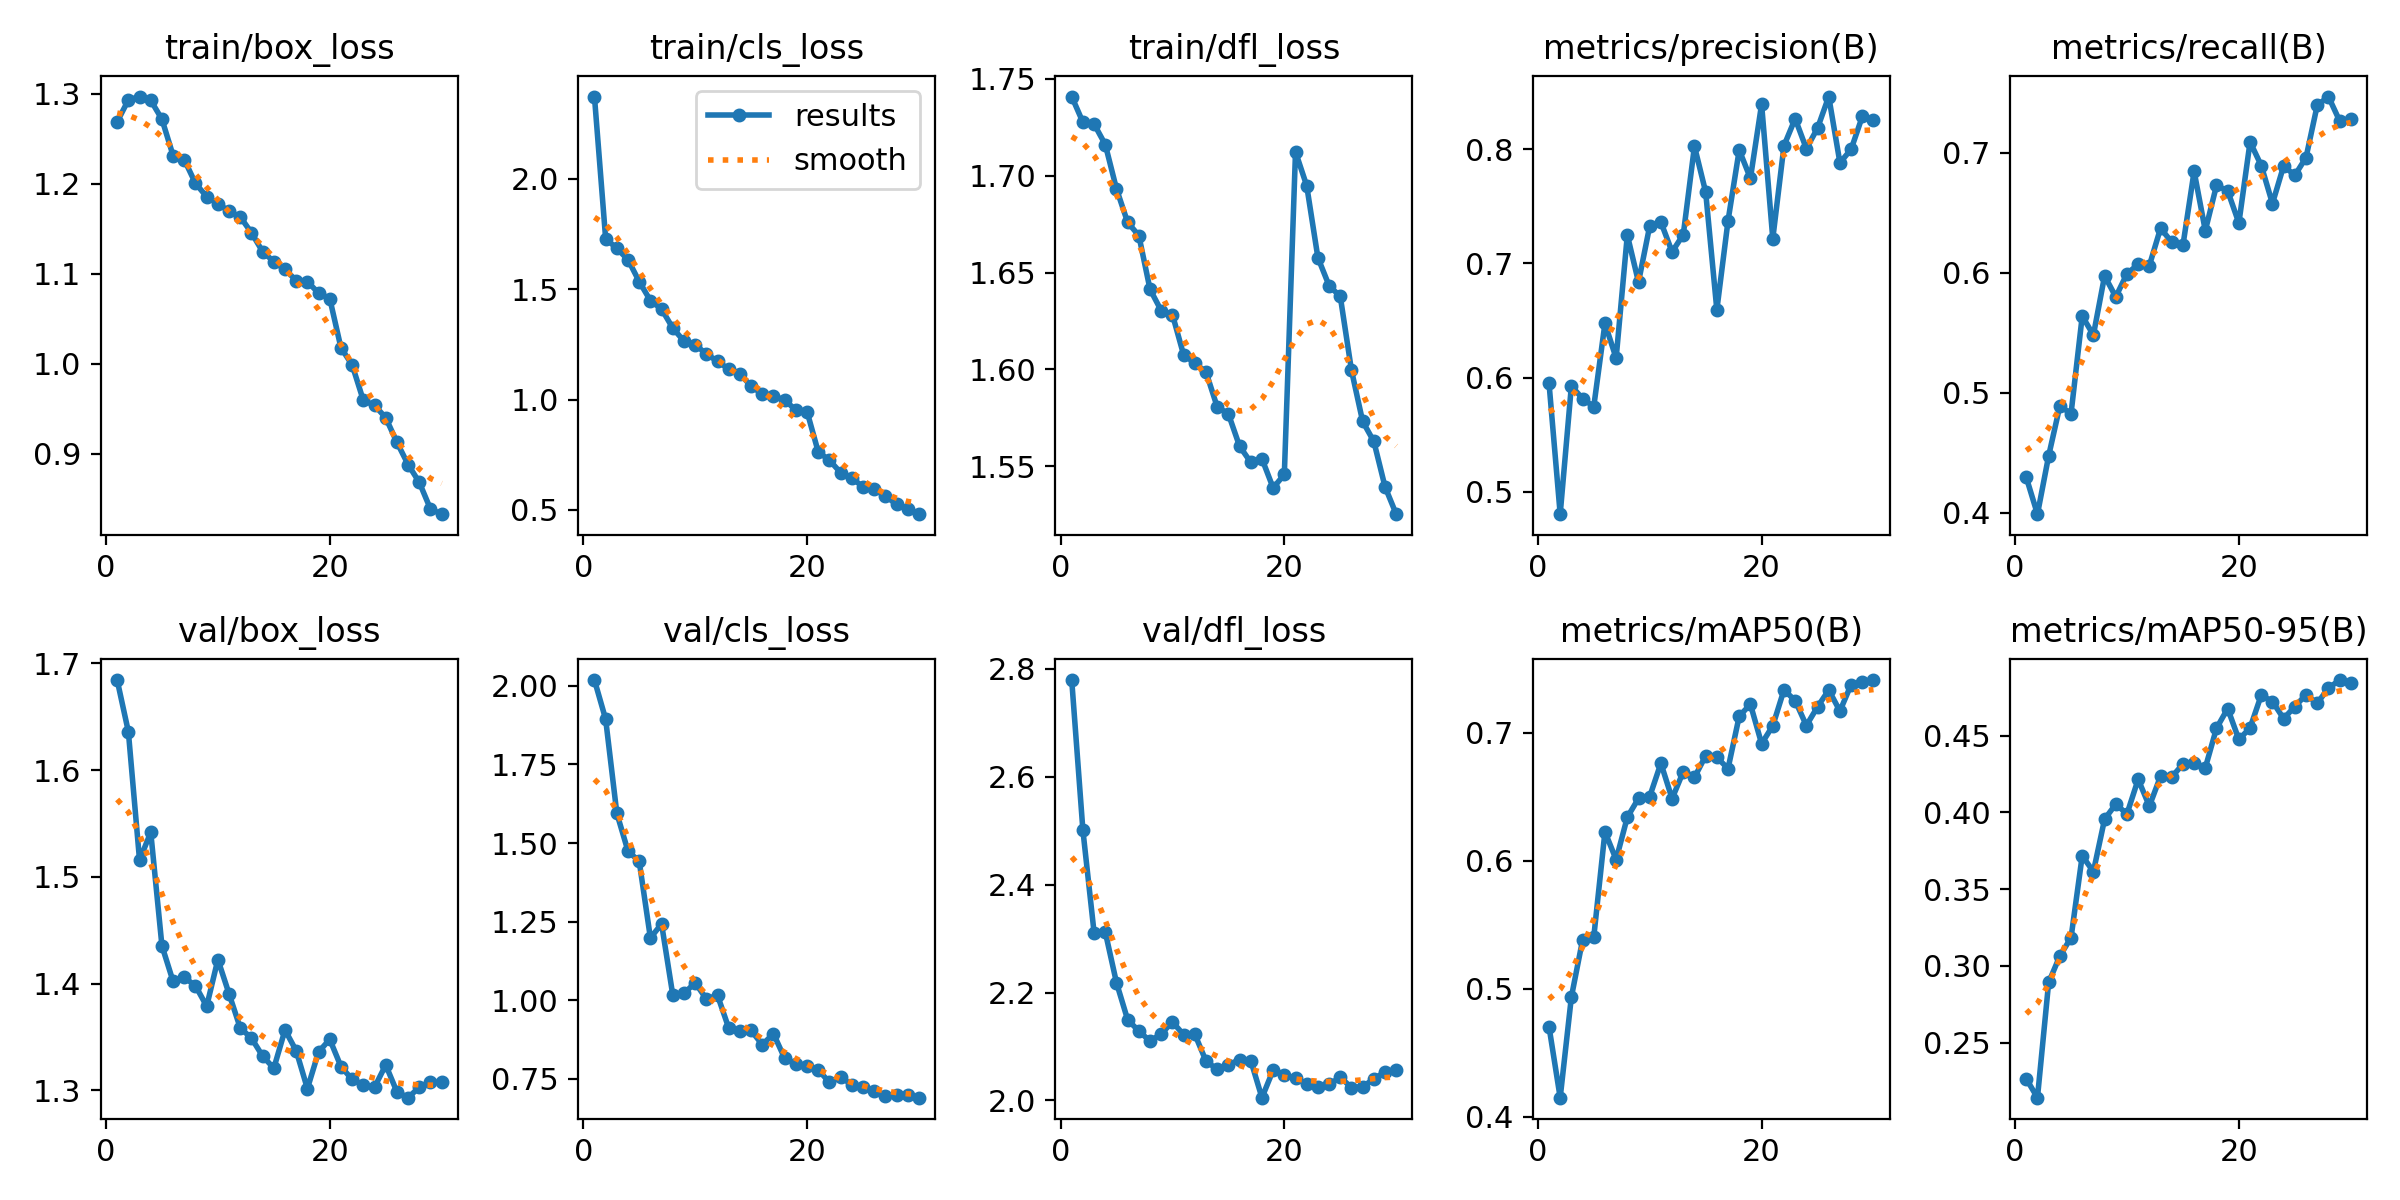

Source data for this figure (header and first rows):
epoch, time, train/box_loss, train/cls_loss, train/dfl_loss, metrics/precision(B), metrics/recall(B), metrics/mAP50(B), metrics/mAP50-95(B), val/box_loss, val/cls_loss, val/dfl_loss, lr/pg0, lr/pg1, lr/pg2
1, 245.2, 1.269, 2.373, 1.741, 0.5955, 0.4296, 0.4705, 0.2264, 1.684, 2.019, 2.779, 0.000158, 0.000158, 0.000158
2, 470.1, 1.293, 1.73, 1.727, 0.4806, 0.399, 0.4149, 0.2141, 1.636, 1.894, 2.501, 0.0003062, 0.0003062, 0.0003062
3, 711.3, 1.297, 1.685, 1.727, 0.5928, 0.4475, 0.4935, 0.2892, 1.516, 1.595, 2.311, 0.000444, 0.000444, 0.000444
4, 929.7, 1.293, 1.634, 1.716, 0.5818, 0.489, 0.5381, 0.3064, 1.542, 1.474, 2.312, 0.0004289, 0.0004289, 0.0004289
5, 1096, 1.272, 1.535, 1.693, 0.5747, 0.4827, 0.5403, 0.3183, 1.435, 1.442, 2.218, 0.0004132, 0.0004132, 0.0004132
6, 1264, 1.231, 1.449, 1.676, 0.6475, 0.5638, 0.6227, 0.3717, 1.402, 1.198, 2.15, 0.0003975, 0.0003975, 0.0003975
7, 1458, 1.227, 1.41, 1.669, 0.6172, 0.5482, 0.601, 0.3615, 1.406, 1.243, 2.129, 0.0003818, 0.0003818, 0.0003818
8, 1642, 1.201, 1.324, 1.641, 0.7249, 0.5974, 0.6341, 0.3956, 1.398, 1.017, 2.11, 0.000366, 0.000366, 0.000366
9, 1838, 1.186, 1.265, 1.63, 0.6837, 0.5799, 0.6488, 0.4054, 1.379, 1.021, 2.124, 0.0003503, 0.0003503, 0.0003503
10, 2037, 1.178, 1.249, 1.628, 0.7328, 0.5992, 0.6503, 0.399, 1.423, 1.055, 2.145, 0.0003346, 0.0003346, 0.0003346
11, 2217, 1.17, 1.207, 1.608, 0.7362, 0.6069, 0.6763, 0.4216, 1.39, 1.004, 2.122, 0.0003189, 0.0003189, 0.0003189
12, 2419, 1.163, 1.173, 1.603, 0.7102, 0.606, 0.6486, 0.4041, 1.358, 1.015, 2.123, 0.0003032, 0.0003032, 0.0003032
13, 2615, 1.146, 1.139, 1.599, 0.7253, 0.637, 0.6697, 0.4236, 1.349, 0.9114, 2.073, 0.0002875, 0.0002875, 0.0002875
14, 2814, 1.125, 1.117, 1.581, 0.8026, 0.6255, 0.6653, 0.4231, 1.332, 0.9028, 2.058, 0.0002718, 0.0002718, 0.0002718
15, 2988, 1.114, 1.061, 1.577, 0.7626, 0.6228, 0.6821, 0.4315, 1.321, 0.9036, 2.066, 0.0002561, 0.0002561, 0.0002561
16, 3175, 1.105, 1.025, 1.56, 0.6594, 0.6844, 0.6809, 0.4324, 1.357, 0.8585, 2.075, 0.0002404, 0.0002404, 0.0002404
17, 3350, 1.093, 1.016, 1.552, 0.7374, 0.635, 0.6721, 0.4291, 1.337, 0.8932, 2.074, 0.0002247, 0.0002247, 0.0002247
18, 3569, 1.091, 0.9989, 1.554, 0.7994, 0.6727, 0.7131, 0.4549, 1.302, 0.8152, 2.005, 0.000209, 0.000209, 0.000209
19, 3749, 1.079, 0.952, 1.539, 0.7746, 0.6681, 0.7224, 0.4677, 1.336, 0.7974, 2.056, 0.0001933, 0.0001933, 0.0001933
20, 3919, 1.073, 0.9457, 1.546, 0.8394, 0.6414, 0.6916, 0.4476, 1.348, 0.7903, 2.047, 0.0001775, 0.0001775, 0.0001775
21, 4161, 1.018, 0.7631, 1.712, 0.7218, 0.7089, 0.7056, 0.4551, 1.322, 0.7783, 2.041, 0.0001618, 0.0001618, 0.0001618
22, 4367, 0.999, 0.7252, 1.695, 0.8031, 0.6893, 0.7336, 0.4765, 1.31, 0.7386, 2.03, 0.0001461, 0.0001461, 0.0001461
23, 4542, 0.9595, 0.6693, 1.658, 0.8268, 0.6576, 0.7253, 0.4723, 1.305, 0.7546, 2.025, 0.0001304, 0.0001304, 0.0001304
24, 4746, 0.954, 0.6431, 1.643, 0.8005, 0.689, 0.7058, 0.4612, 1.303, 0.7317, 2.03, 0.0001147, 0.0001147, 0.0001147
25, 4921, 0.9403, 0.606, 1.638, 0.8185, 0.681, 0.7204, 0.469, 1.324, 0.724, 2.043, 9.9008e-05, 9.9008e-05, 9.9008e-05
26, 5119, 0.913, 0.5954, 1.6, 0.8461, 0.6959, 0.7336, 0.4767, 1.299, 0.7122, 2.024, 8.33e-05, 8.33e-05, 8.33e-05
27, 5293, 0.8882, 0.563, 1.573, 0.7882, 0.7393, 0.7171, 0.4711, 1.293, 0.6943, 2.026, 6.7592e-05, 6.7592e-05, 6.7592e-05
28, 5490, 0.8685, 0.5257, 1.563, 0.7999, 0.7467, 0.7378, 0.481, 1.303, 0.6995, 2.04, 5.1884e-05, 5.1884e-05, 5.1884e-05
29, 5670, 0.8388, 0.5031, 1.54, 0.8287, 0.7265, 0.7395, 0.4863, 1.308, 0.6976, 2.053, 3.6176e-05, 3.6176e-05, 3.6176e-05
30, 5877, 0.8331, 0.4809, 1.525, 0.8256, 0.7277, 0.7413, 0.4842, 1.308, 0.6898, 2.056, 2.0468e-05, 2.0468e-05, 2.0468e-05
